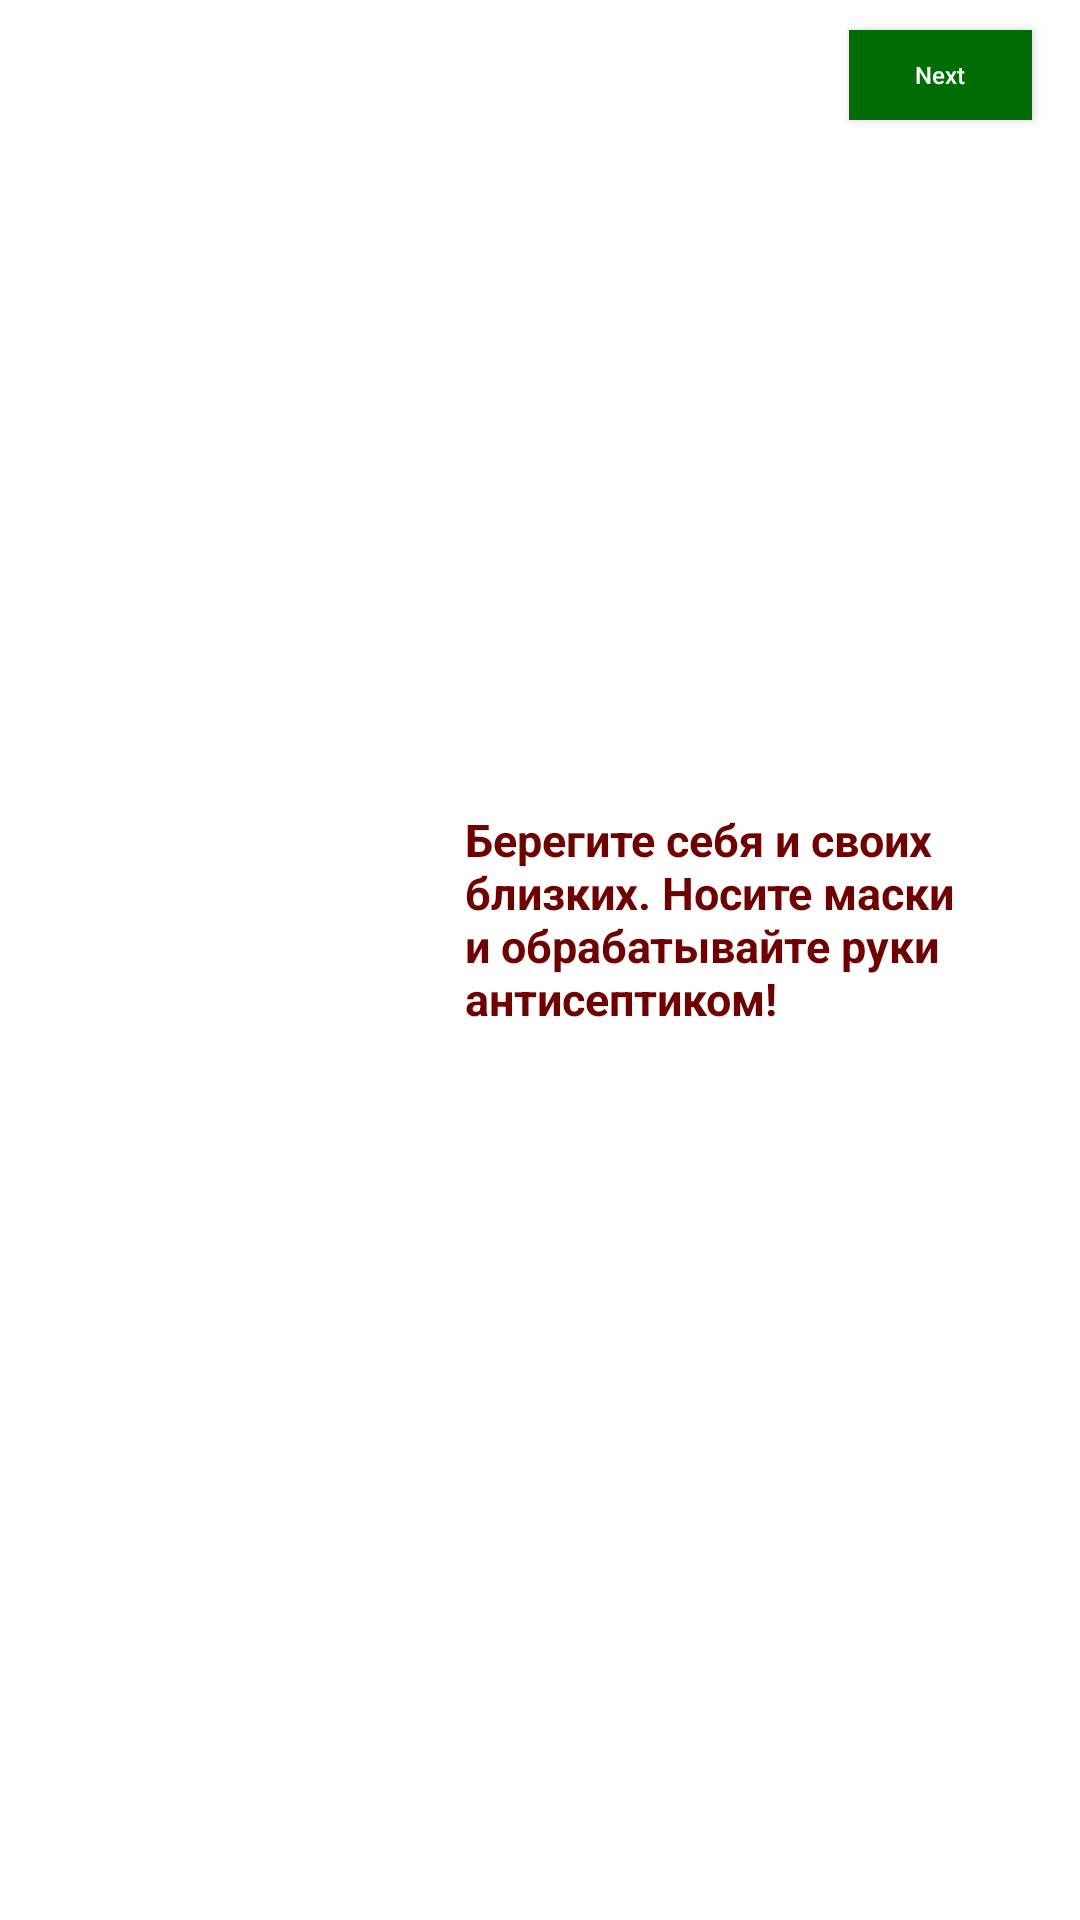

Here is an Android app screen rendered from its layout file. Give the layout XML and the strings, colors and styles it references.
<!-- AndroidManifest.xml: application theme Theme.Animation_homework -->
<!-- res/layout/activity_covid.xml -->
<?xml version="1.0" encoding="utf-8"?>
<androidx.constraintlayout.motion.widget.MotionLayout xmlns:android="http://schemas.android.com/apk/res/android"
    xmlns:app="http://schemas.android.com/apk/res-auto"
    xmlns:tools="http://schemas.android.com/tools"
    android:layout_width="match_parent"
    android:layout_height="match_parent"
    app:layoutDescription="@xml/activity_page2_scene"
    tools:context=".Covid">

    <TextView
        android:id="@+id/textView2"
        android:layout_width="358dp"
        android:layout_height="45dp"
        android:text="@string/safety"
        android:textColor="#700101"
        android:textSize="15sp"
        android:textStyle="bold"
        tools:layout_editor_absoluteX="228dp"
        tools:layout_editor_absoluteY="275dp" />

    <ImageView
        android:id="@+id/imageView2"
        android:layout_width="150dp"
        android:layout_height="300dp"
        app:srcCompat="@drawable/curated_covid_700x860_1221639475"
        tools:layout_editor_absoluteX="54dp"
        tools:layout_editor_absoluteY="184dp" />

    <Button
        android:id="@+id/button2"
        android:layout_width="61dp"
        android:layout_height="30dp"
        android:layout_marginStart="29dp"
        android:layout_marginTop="10dp"
        android:layout_marginEnd="16dp"
        android:background="@drawable/custom_button"
        android:text="Next"
        android:textAllCaps="false"
        android:textColor="@color/white"
        android:textSize="8sp"
        app:layout_constraintEnd_toEndOf="parent"
        app:layout_constraintHorizontal_bias="0.458"
        app:layout_constraintStart_toEndOf="@+id/imageView"
        app:layout_constraintTop_toTopOf="parent" />

</androidx.constraintlayout.motion.widget.MotionLayout>
<!-- resources referenced by this layout -->
<resources>
  <!-- drawable custom_button (drawable) -->
  <?xml version="1.0" encoding="utf-8"?>
  <shape xmlns:android="http://schemas.android.com/apk/res/android" android:shape="rectangle">
  
      <solid android:color="#006C04"/>
  </shape>
  <string name="safety">Берегите себя и своих близких. Носите маски и обрабатывайте руки антисептиком!</string>
  <style name="Theme.Animation_homework" parent="Theme.MaterialComponents.DayNight.DarkActionBar">
          
          <item name="colorPrimary">@color/purple_500</item>
          <item name="colorPrimaryVariant">@color/purple_700</item>
          <item name="colorOnPrimary">@color/white</item>
          
          <item name="colorSecondary">@color/teal_200</item>
          <item name="colorSecondaryVariant">@color/teal_700</item>
          <item name="colorOnSecondary">@color/black</item>
          
          <item name="android:statusBarColor" tools:targetApi="l">?attr/colorPrimaryVariant</item>
          
      </style>
  <!-- not gathered from this repository: default colours our renderer supplied (Android Studio template values) -->
  <color name="purple_500">#FF6200EE</color>
  <color name="purple_700">#FF3700B3</color>
  <color name="teal_200">#FF03DAC5</color>
  <color name="teal_700">#FF018786</color>
  <color name="black">#FF000000</color>
  <color name="white">#FFFFFFFF</color>
</resources>
